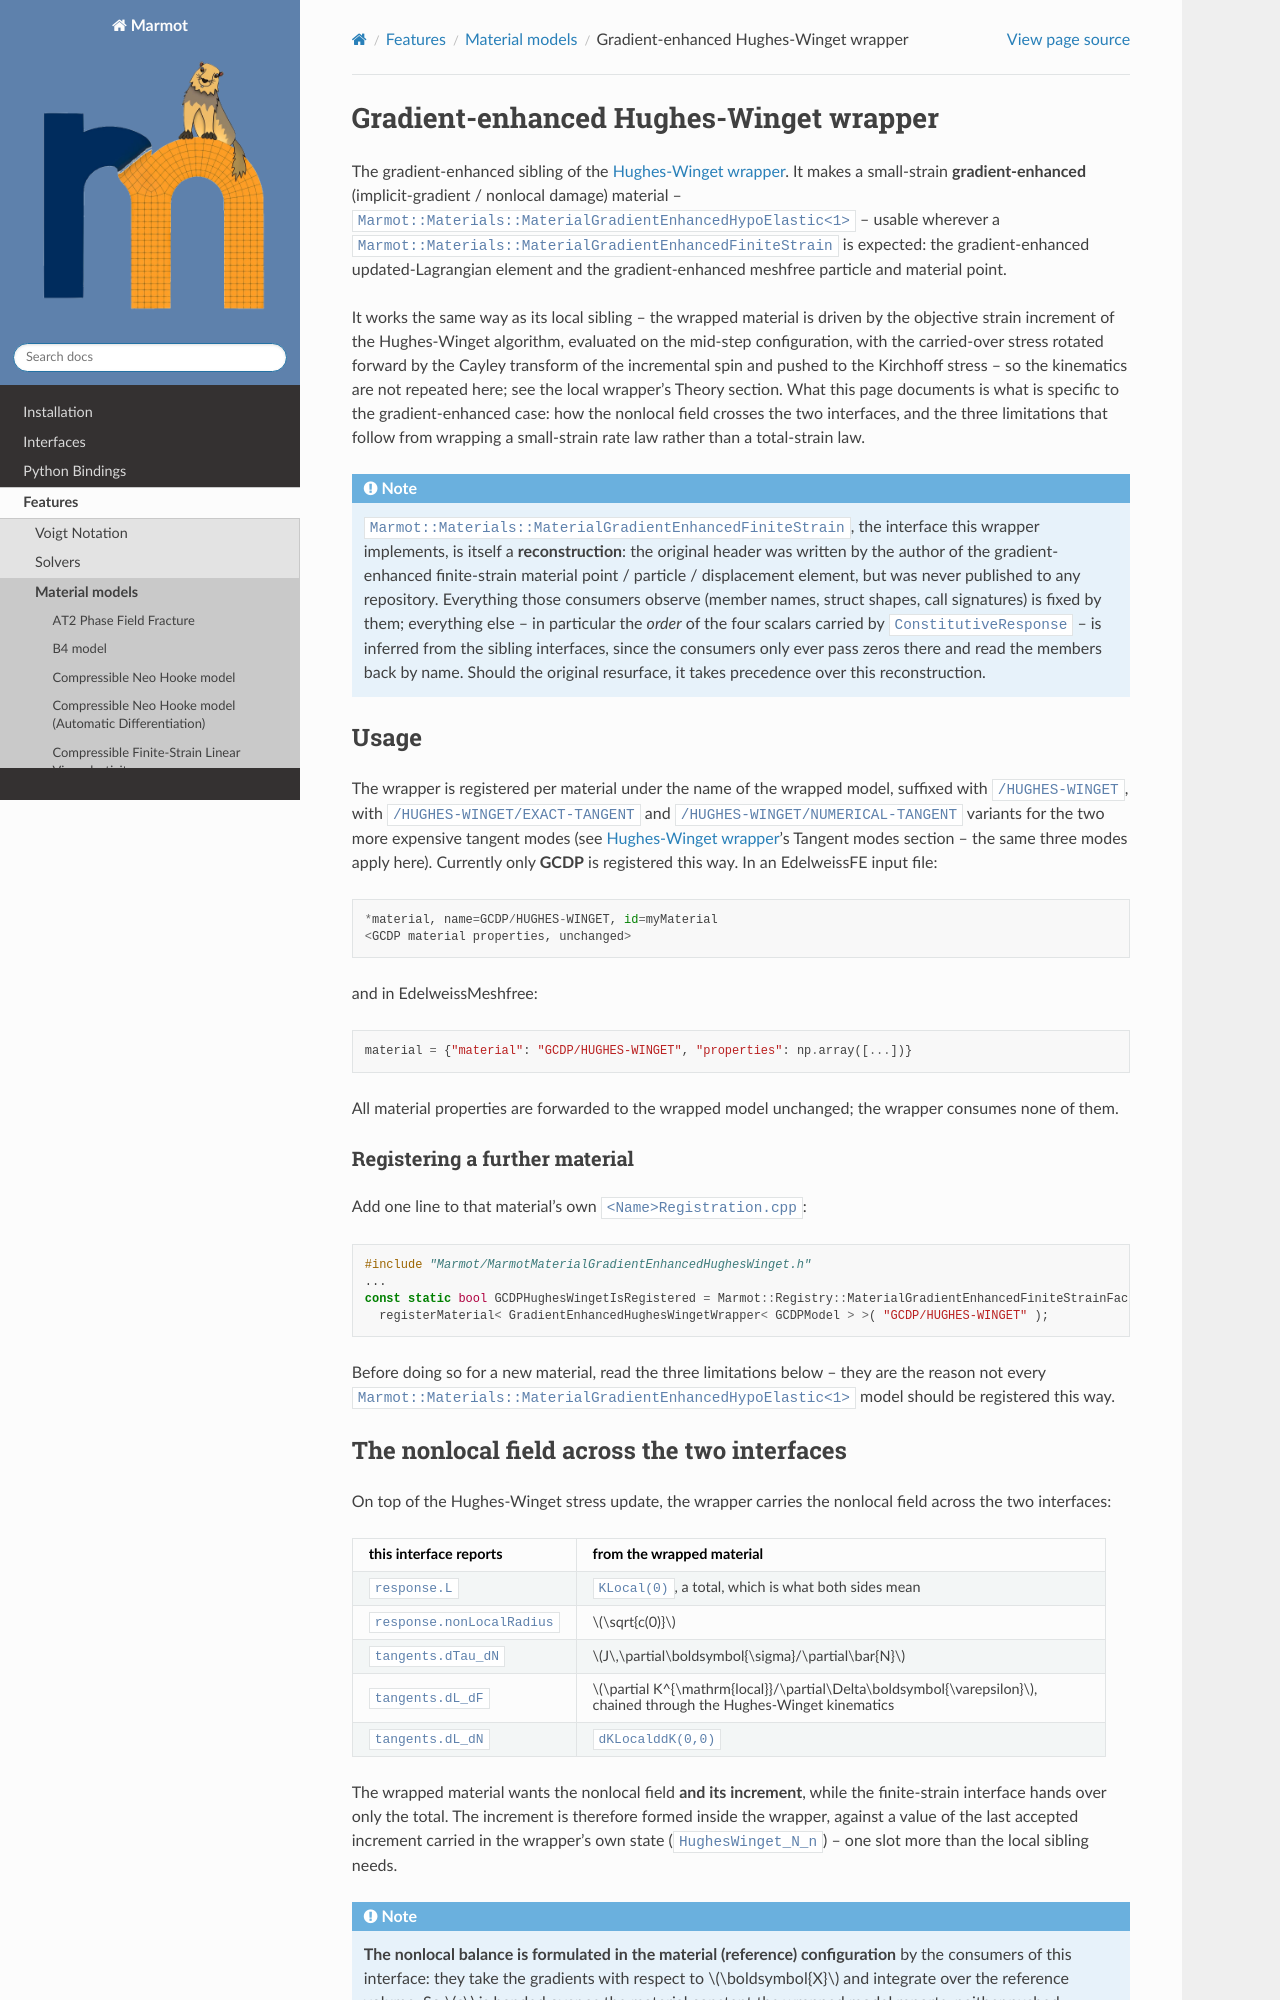

repository: konstantinbasche/Marmot · page: pages/features/gradientenhancedhugheswinget.html · generator: sphinx

.. _gradientEnhancedHughesWingetWrapper:

Gradient-enhanced Hughes-Winget wrapper
========================================

The gradient-enhanced sibling of the :ref:`Hughes-Winget wrapper <hughesWingetWrapper>`. It makes a
small-strain **gradient-enhanced** (implicit-gradient / nonlocal damage) material --
``Marmot::Materials::MaterialGradientEnhancedHypoElastic<1>`` -- usable wherever a
``Marmot::Materials::MaterialGradientEnhancedFiniteStrain`` is expected: the gradient-enhanced updated-Lagrangian
element and the gradient-enhanced meshfree particle and material point.

It works the same way as its local sibling -- the wrapped material is driven by the objective strain
increment of the Hughes-Winget algorithm, evaluated on the mid-step configuration, with the carried-over
stress rotated forward by the Cayley transform of the incremental spin and pushed to the Kirchhoff
stress -- so the kinematics are not repeated here; see the local wrapper's Theory section. What this
page documents is what is specific to the gradient-enhanced case: how the nonlocal field crosses the
two interfaces, and the three limitations that follow from wrapping a small-strain rate law rather than
a total-strain law.

.. note::
